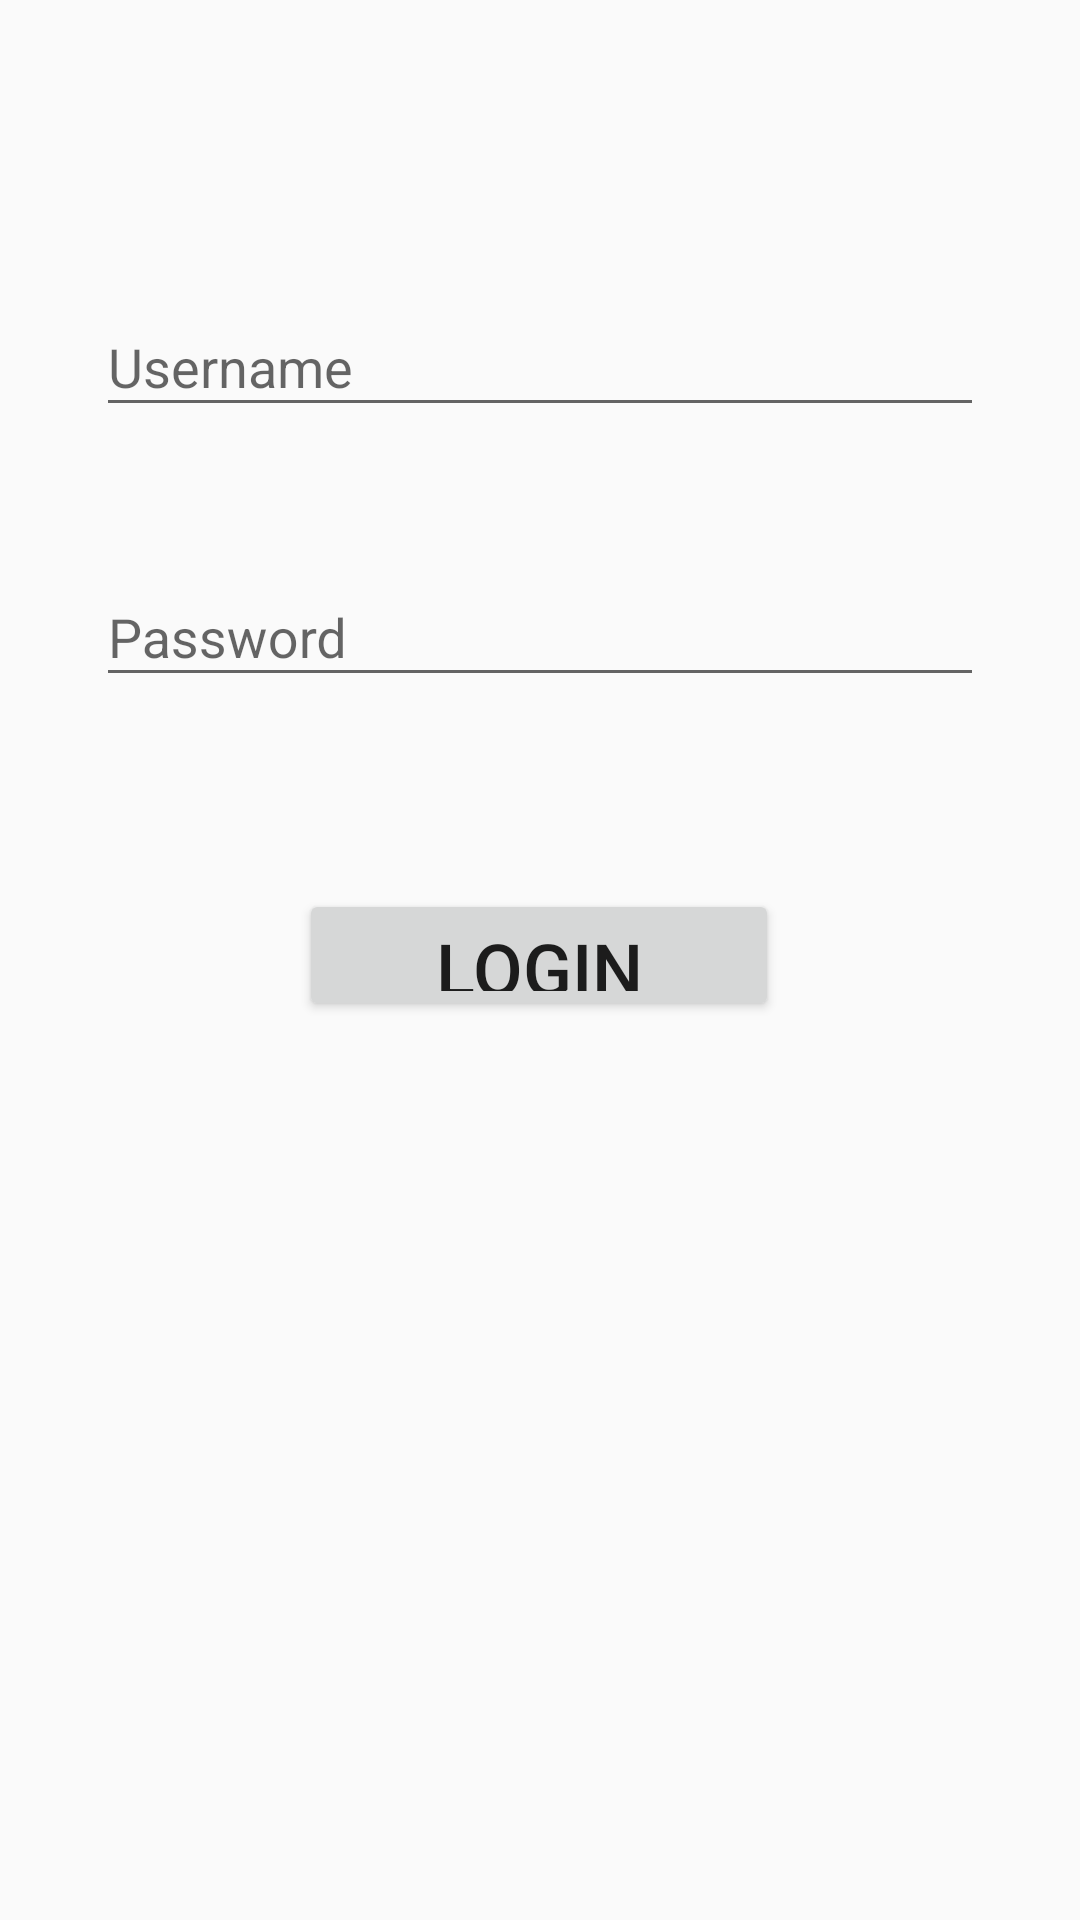

Android layout source for this screen:
<!-- AndroidManifest.xml: application theme AppTheme -->
<!-- res/layout/activity_main.xml -->
<?xml version="1.0" encoding="utf-8"?>
<androidx.constraintlayout.widget.ConstraintLayout xmlns:android="http://schemas.android.com/apk/res/android"
    xmlns:app="http://schemas.android.com/apk/res-auto"
    xmlns:tools="http://schemas.android.com/tools"
    android:layout_width="match_parent"
    android:layout_height="match_parent"
    tools:context=".MainActivity">

    <com.google.android.material.textfield.TextInputLayout
        android:id="@+id/textField1"
        android:layout_width="match_parent"
        android:layout_height="wrap_content"
        android:layout_marginTop="90dp"
        android:hint="@string/email"
        app:layout_constraintTop_toTopOf="parent"
        tools:layout_editor_absoluteX="32dp">

        <com.google.android.material.textfield.TextInputEditText
            android:id="@+id/username"
            android:layout_width="match_parent"
            android:layout_height="wrap_content"
            android:layout_marginStart="32dp"
            android:layout_marginTop="93dp"
            android:layout_marginEnd="32dp"
            app:layout_constraintEnd_toEndOf="parent"
            app:layout_constraintStart_toStartOf="parent"
            app:layout_constraintTop_toTopOf="parent" />
    </com.google.android.material.textfield.TextInputLayout>

    <com.google.android.material.textfield.TextInputLayout
        android:id="@+id/textField2"
        android:layout_width="match_parent"
        android:layout_height="wrap_content"
        android:layout_marginTop="180dp"
        android:hint="@string/passoword"
        app:layout_constraintTop_toBottomOf="@id/textField1"
        app:layout_constraintTop_toTopOf="parent"
        tools:layout_editor_absoluteX="32dp">

        <com.google.android.material.textfield.TextInputEditText
            android:id="@+id/password"
            android:layout_width="match_parent"
            android:layout_height="wrap_content"
            android:layout_marginStart="32dp"
            android:layout_marginTop="93dp"
            android:layout_marginEnd="32dp"
            app:layout_constraintEnd_toEndOf="parent"
            app:layout_constraintStart_toStartOf="parent"
            app:layout_constraintTop_toTopOf="parent" />
    </com.google.android.material.textfield.TextInputLayout>

    <Button
        android:id="@+id/login_button"
        android:layout_width="160dp"
        android:layout_height="44dp"
        android:layout_marginTop="64dp"
        android:text="Login"
        android:textSize="24sp"
        app:layout_constraintEnd_toEndOf="parent"
        app:layout_constraintHorizontal_bias="0.498"
        app:layout_constraintStart_toStartOf="parent"
        app:layout_constraintTop_toBottomOf="@+id/textField2" />


</androidx.constraintlayout.widget.ConstraintLayout>
<!-- resources referenced by this layout -->
<resources>
  <string name="email">Username</string>
  <string name="passoword">Password</string>
  <style name="AppTheme" parent="Theme.AppCompat.Light.DarkActionBar">
          
          <item name="colorPrimary">@color/colorPrimary</item>
          <item name="colorPrimaryDark">@color/colorPrimaryDark</item>
          <item name="colorAccent">@color/colorAccent</item>
      </style>
  <!-- not gathered from this repository: default colours our renderer supplied (Android Studio template values) -->
  <color name="colorPrimary">#FF6200EE</color>
  <color name="colorPrimaryDark">#FF3700B3</color>
  <color name="colorAccent">#FF03DAC5</color>
</resources>
